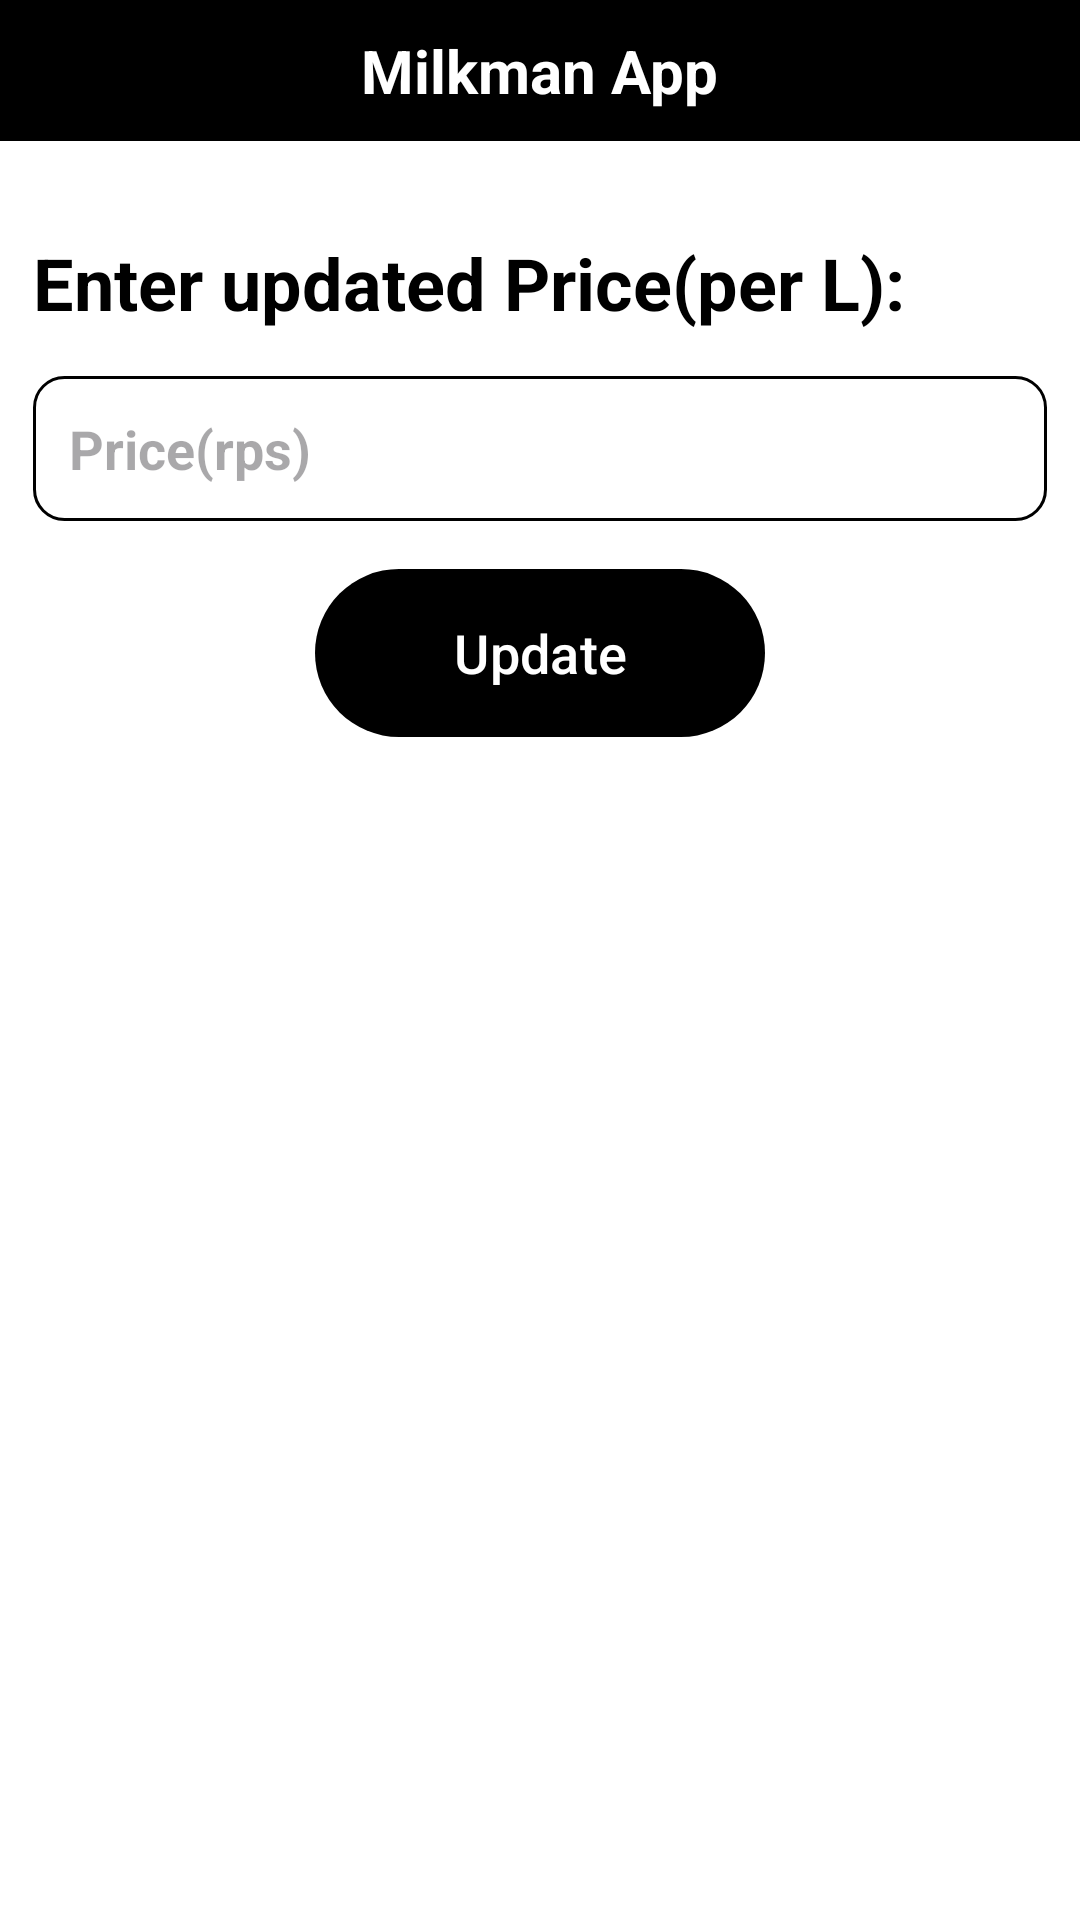

Android layout source for this screen:
<!-- AndroidManifest.xml: application theme Theme.Milkman -->
<!-- res/layout/activity_milk_price_edit.xml -->
<?xml version="1.0" encoding="utf-8"?>
<RelativeLayout xmlns:android="http://schemas.android.com/apk/res/android"
    xmlns:app="http://schemas.android.com/apk/res-auto"
    xmlns:tools="http://schemas.android.com/tools"
    android:id="@+id/milk_price"
    android:layout_width="match_parent"
    android:layout_height="match_parent"
    android:background="@color/white"
    tools:context=".MilkPriceEditActivity">

    <RelativeLayout
        android:layout_width="match_parent"
        android:layout_height="wrap_content"
        android:id="@+id/title_bar_layout"
        android:background="@color/black"
        >

        <TextView
            android:layout_width="wrap_content"
            android:layout_height="wrap_content"
            android:text="Milkman App"
            android:textSize="20sp"
            android:textStyle="bold"
            android:layout_centerHorizontal="true"
            android:padding="10dp"
            android:textColor="@color/white"
            android:background="@color/black"
            />



    </RelativeLayout>

    <LinearLayout
        android:layout_width="match_parent"
        android:layout_height="wrap_content"
        android:orientation="vertical"
        android:padding="1dp"
        android:layout_marginRight="10dp"
        android:layout_marginLeft="10dp"
        android:layout_marginVertical="15dp"
        android:id="@+id/price_layout"
        android:layout_below="@+id/title_bar_layout"

        >

        <TextView
            android:layout_width="wrap_content"
            android:layout_height="wrap_content"
            android:id="@+id/change_price_label"
            android:text="Enter updated Price(per L): "
            android:textSize="24sp"
            android:textColor="@color/black"
            android:textStyle="bold"
            android:layout_marginTop="15dp"
            android:layout_centerVertical="true"

            />

        <EditText
            android:layout_width="match_parent"
            android:layout_height="wrap_content"
            android:id="@+id/change_price_field"
            android:hint="Price(rps)"
            android:textSize="18sp"
            android:textStyle="bold"
            android:layout_marginTop="15dp"
            android:padding="12dp"
            android:textColor="@color/black"
            android:background="@drawable/dark_round_corner"
            />
        <com.google.android.material.button.MaterialButton
            android:layout_width="150dp"
            android:layout_height="64dp"
            android:layout_gravity="center"
            android:id="@+id/update_price_btn"
            android:text="Update"
            android:layout_marginTop="12dp"
            android:textSize="18sp"
            />
    </LinearLayout>
</RelativeLayout>
<!-- resources referenced by this layout -->
<resources>
  <color name="black">#FF000000</color>
  <color name="white">#FFFFFFFF</color>
  <!-- drawable dark_round_corner (drawable) -->
  <?xml version="1.0" encoding="utf-8"?>
  <shape xmlns:android="http://schemas.android.com/apk/res/android"
      android:shape="rectangle" >
      <corners android:radius="10dp"/>
          <stroke android:width="1dp" android:color="@color/black"/>
  
  </shape>
  <style name="Theme.Milkman" parent="Base.Theme.Milkman" />
  <style name="Base.Theme.Milkman" parent="Theme.Material3.DayNight.NoActionBar">
          
          
  
          <item name="colorPrimary">@color/my_black</item>
          <item name="colorSecondary">@color/my_black</item>
          <item name="colorPrimaryVariant">@color/my_primary</item>
      </style>
  <color name="my_black">#FF000000</color>
  <color name="my_primary">#FF24D3FE</color>
</resources>
